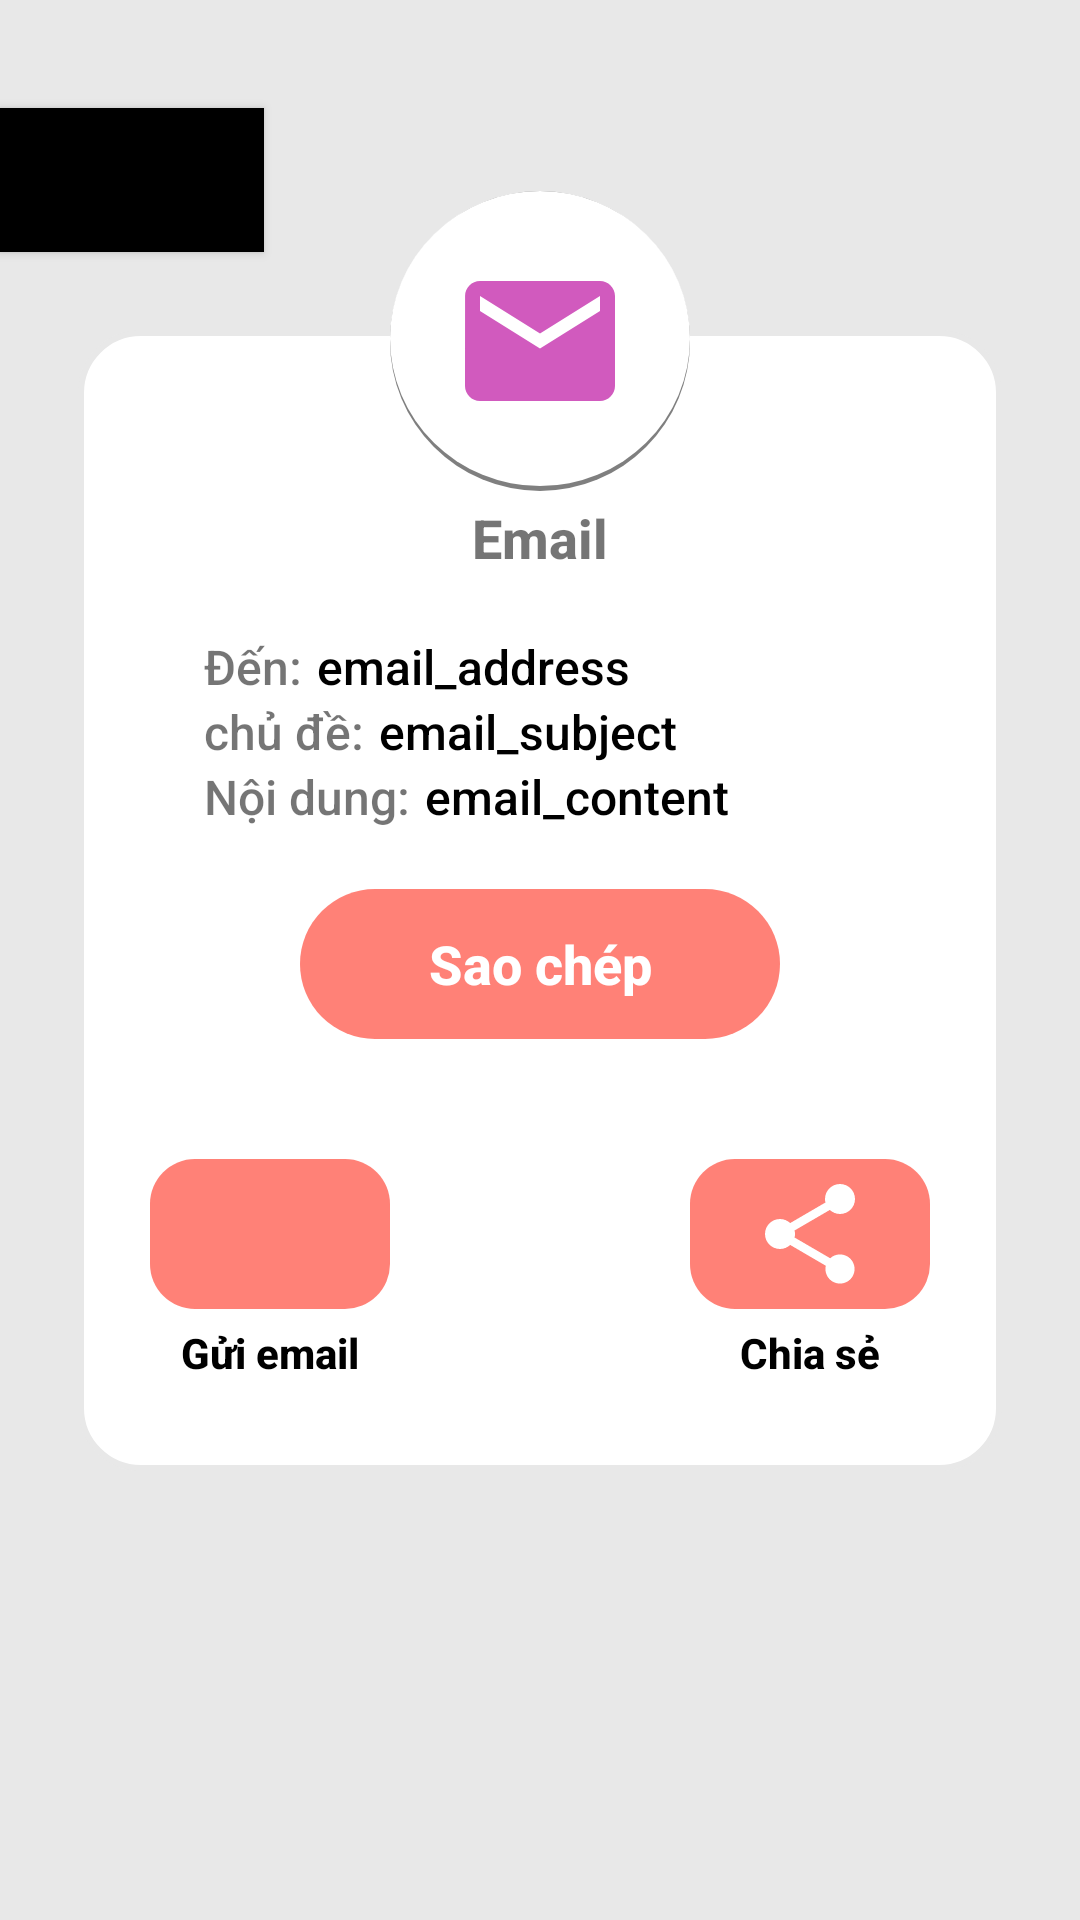

Write the Android layout XML for this screen, with the resource values it uses.
<!-- AndroidManifest.xml: application theme Theme.QRCode_AppDev -->
<!-- res/layout/result_email.xml -->
<?xml version="1.0" encoding="utf-8"?>
<RelativeLayout
    xmlns:android="http://schemas.android.com/apk/res/android"
    xmlns:app="http://schemas.android.com/apk/res-auto"
    android:layout_width="match_parent"
    android:layout_height="match_parent"
    android:orientation="vertical"
    android:background="@color/background_color">
    <Button
        android:id="@+id/btnBack"
        android:layout_width="wrap_content"
        android:layout_height="wrap_content"
        android:background="@color/black"
        android:drawableLeft="@drawable/ic_arrow_back"
        android:layout_marginTop="36dp"
        />


    <RelativeLayout
        android:id="@+id/frame_show"
        android:layout_width="match_parent"
        android:layout_height="wrap_content"
        android:layout_below="@+id/btnBack"
        android:layout_marginStart="26dp"
        android:layout_marginTop="26dp"
        android:layout_marginEnd="26dp"
        android:layout_marginBottom="26dp"
        android:background="@drawable/background_fragment"
        android:paddingBottom="30dp">

        <TextView
            android:id="@+id/title_qr_email"
            android:layout_width="wrap_content"
            android:layout_height="wrap_content"
            android:layout_centerHorizontal="true"
            android:layout_marginTop="55dp"
            android:text="Email"
            android:textSize="18dp"
            android:textStyle="bold" />

        <TextView
            android:id="@+id/title_email_address"
            android:layout_width="wrap_content"
            android:layout_height="wrap_content"
            android:layout_below="@id/title_qr_email"
            android:layout_marginLeft="40dp"
            android:layout_marginTop="20dp"
            android:text="Đến:"
            android:textSize="16dp" />

        <TextView
            android:id="@+id/title_email_subject"
            android:layout_width="wrap_content"
            android:layout_height="wrap_content"
            android:layout_below="@id/title_email_address"
            android:layout_marginLeft="40dp"
            android:text="chủ đề:"
            android:textSize="16dp" />

        <TextView
            android:id="@+id/title_email_content"
            android:layout_width="wrap_content"
            android:layout_height="wrap_content"
            android:layout_below="@id/title_email_subject"
            android:layout_marginLeft="40dp"
            android:text="Nội dung:"
            android:textSize="16dp" />

        <TextView
            android:id="@+id/email_address"
            android:layout_width="wrap_content"
            android:layout_height="wrap_content"
            android:layout_below="@id/title_qr_email"
            android:layout_marginLeft="5dp"
            android:layout_marginTop="20dp"
            android:layout_toRightOf="@+id/title_email_address"
            android:text="email_address"
            android:textColor="@color/black"
            android:textSize="16dp" />

        <TextView
            android:id="@+id/email_subject"
            android:layout_width="wrap_content"
            android:layout_height="wrap_content"
            android:layout_below="@id/email_address"
            android:layout_marginLeft="5dp"
            android:layout_toRightOf="@+id/title_email_subject"
            android:text="email_subject"
            android:textColor="@color/black"
            android:textSize="16dp" />

        <TextView
            android:id="@+id/email_content"
            android:layout_width="wrap_content"
            android:layout_height="wrap_content"
            android:layout_below="@id/email_subject"
            android:layout_marginLeft="5dp"
            android:layout_toRightOf="@+id/title_email_content"
            android:text="email_content"
            android:textColor="@color/black"
            android:textSize="16dp" />

        <TextView
            android:id="@+id/btn_copy"
            android:layout_width="160dp"
            android:layout_height="50dp"
            android:layout_below="@id/email_content"
            android:layout_centerHorizontal="true"
            android:layout_marginTop="20dp"
            android:background="@drawable/background_button_corner_1"
            android:gravity="center"
            android:text="@string/txt_copy"
            android:textColor="@color/white"
            android:textSize="18dp"
            android:textStyle="bold" />

        <RelativeLayout
            android:layout_width="match_parent"
            android:layout_height="wrap_content"
            android:layout_below="@id/btn_copy"
            android:layout_marginTop="40dp"
            android:gravity="center">

            <ImageView
                android:id="@+id/btn_send_email"
                android:layout_width="80dp"
                android:layout_height="50dp"
                android:background="@drawable/background_button_corner_2"
                android:insetTop="0dp"
                android:insetBottom="0dp"
                android:padding="5dp"
                android:src="@drawable/ic_email_white"
                app:iconPadding="0dp" />

            <TextView
                android:id="@+id/tv_open_browser"
                android:layout_width="wrap_content"
                android:layout_height="wrap_content"
                android:layout_below="@id/btn_send_email"
                android:layout_alignStart="@id/btn_send_email"
                android:layout_alignEnd="@id/btn_send_email"
                android:layout_marginTop="5dp"
                android:gravity="center"
                android:text="@string/send_email"
                android:textColor="@color/black"
                android:textSize="14dp"
                android:textStyle="bold" />

            <ImageView
                android:id="@+id/btn_share"
                android:layout_width="80dp"
                android:layout_height="50dp"
                android:layout_centerHorizontal="true"
                android:layout_marginLeft="100dp"
                android:layout_toRightOf="@id/btn_send_email"
                android:background="@drawable/background_button_corner_2"
                android:padding="5dp"
                android:src="@drawable/ic_share_white" />

            <TextView
                android:id="@+id/tv_share"
                android:layout_width="wrap_content"
                android:layout_height="wrap_content"
                android:layout_below="@id/btn_share"
                android:layout_alignStart="@id/btn_share"
                android:layout_alignEnd="@id/btn_share"
                android:layout_marginTop="5dp"
                android:gravity="center"
                android:text="@string/share"
                android:textColor="@color/black"
                android:textSize="14dp"
                android:textStyle="bold" />

        </RelativeLayout>

    </RelativeLayout>

    <ImageView
        android:id="@+id/url_icon"
        android:layout_width="wrap_content"
        android:layout_height="wrap_content"
        android:layout_above="@+id/frame_show"
        android:layout_centerHorizontal="true"
        android:layout_marginBottom="-80dp"
        android:background="@drawable/background_circle"
        android:padding="20dp"
        android:src="@drawable/ic_email" />

</RelativeLayout>
<!-- resources referenced by this layout -->
<resources>
  <color name="background_color">#E8E8E8</color>
  <color name="black">#FF000000</color>
  <color name="white">#FFFFFFFF</color>
  <!-- drawable background_circle (drawable) -->
  <?xml version="1.0" encoding="utf-8"?>
  <layer-list xmlns:android="http://schemas.android.com/apk/res/android">
  
      
      <item>
          <shape
              xmlns:android="http://schemas.android.com/apk/res/android"
              android:shape="oval">
  
              <solid
                  android:color="@color/black_transparent"/>
  
              <size
                  android:width="100dp"
                  android:height="100dp"/>
          </shape>
      </item>
  
      
      <item android:bottom="5px">
  
          <shape  android:shape="oval">
  
              <solid android:color="@color/white" />
              <corners android:radius="7dp" />
  
  
          </shape>
  
      </item>
  
  
  </layer-list>
  <!-- drawable background_fragment (drawable) -->
  <?xml version="1.0" encoding="utf-8"?>
  <shape xmlns:android="http://schemas.android.com/apk/res/android" android:id="@+id/listview_background_shape">
      <stroke android:width="2dp" android:color="@color/background_color" />
      <padding android:left="2dp"
          android:top="2dp"
          android:right="2dp"
          android:bottom="2dp" />
      <corners android:radius="20dp" />
      <solid android:color="#ffffffff" />
  </shape>
  <!-- drawable ic_email (drawable) -->
  <vector android:height="24dp" android:tint="#D15ABE"
      android:viewportHeight="24" android:viewportWidth="24"
      android:width="24dp" xmlns:android="http://schemas.android.com/apk/res/android">
      <path android:fillColor="@android:color/white" android:pathData="M20,4L4,4c-1.1,0 -1.99,0.9 -1.99,2L2,18c0,1.1 0.9,2 2,2h16c1.1,0 2,-0.9 2,-2L22,6c0,-1.1 -0.9,-2 -2,-2zM20,8l-8,5 -8,-5L4,6l8,5 8,-5v2z"/>
  </vector>
  <!-- drawable ic_share_white (drawable) -->
  <vector xmlns:android="http://schemas.android.com/apk/res/android"
      android:width="40dp"
      android:height="40dp"
      android:viewportWidth="24"
      android:viewportHeight="24">
    <path
        android:pathData="M18,16.08c-0.76,0 -1.44,0.3 -1.96,0.77L8.91,12.7c0.05,-0.23 0.09,-0.46 0.09,-0.7s-0.04,-0.47 -0.09,-0.7l7.05,-4.11c0.54,0.5 1.25,0.81 2.04,0.81 1.66,0 3,-1.34 3,-3s-1.34,-3 -3,-3 -3,1.34 -3,3c0,0.24 0.04,0.47 0.09,0.7L8.04,9.81C7.5,9.31 6.79,9 6,9c-1.66,0 -3,1.34 -3,3s1.34,3 3,3c0.79,0 1.5,-0.31 2.04,-0.81l7.12,4.16c-0.05,0.21 -0.08,0.43 -0.08,0.65 0,1.61 1.31,2.92 2.92,2.92 1.61,0 2.92,-1.31 2.92,-2.92s-1.31,-2.92 -2.92,-2.92z"
        android:fillColor="@color/white"/>
  </vector>
  <string name="send_email">Gửi email</string>
  <string name="share">Chia sẻ</string>
  <string name="txt_copy">Sao chép</string>
  <style name="Theme.QRCode_AppDev" parent="Theme.MaterialComponents.DayNight.NoActionBar">
          
          <item name="colorPrimary">#E8E8E8</item>
          <item name="colorPrimaryVariant">@color/main_color</item>
          <item name="colorOnPrimary">@color/white</item>
          
          <item name="colorSecondary">@color/teal_200</item>
          <item name="colorSecondaryVariant">@color/teal_700</item>
          <item name="colorOnSecondary">@color/black</item>
          
          <item name="android:statusBarColor" tools:targetApi="l">?attr/colorPrimaryVariant</item>
          
          <item name="android:fontFamily">sans-serif-medium</item>
      </style>
  <color name="background_main_color">#CBFF6155</color>
  <color name="select_color">#FF9991</color>
  <color name="black_transparent">#80000000</color>
  <color name="main_color">#FF6155</color>
  <color name="teal_200">#FF03DAC5</color>
  <color name="teal_700">#FF018786</color>
</resources>
